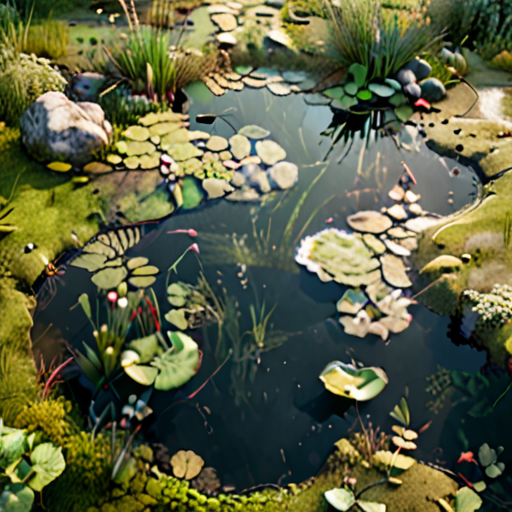
Generation parameters embedded in this image by AUTOMATIC1111 Stable Diffusion web UI or a fork of it (Forge, ...) (PNG 'parameters' text chunk):
((photorealistic)) ((3D)) seamless pond texture map <lora:add-detail-xl:.5>  <lora:xl_more_art-full_v1:1.2>
Negative prompt: negativeXL_D
Steps: 40, Sampler: DPM++ 2M, Schedule type: Karras, CFG scale: 7, Seed: 614693528, Size: 512x512, Model hash: 4496b36d48, Model: dreamshaperXL_v21TurboDPMSDE, Lora hashes: "add-detail-xl: 9c783c8ce46c, xl_more_art-full_v1: fe3b4816be83", Version: v1.9.4